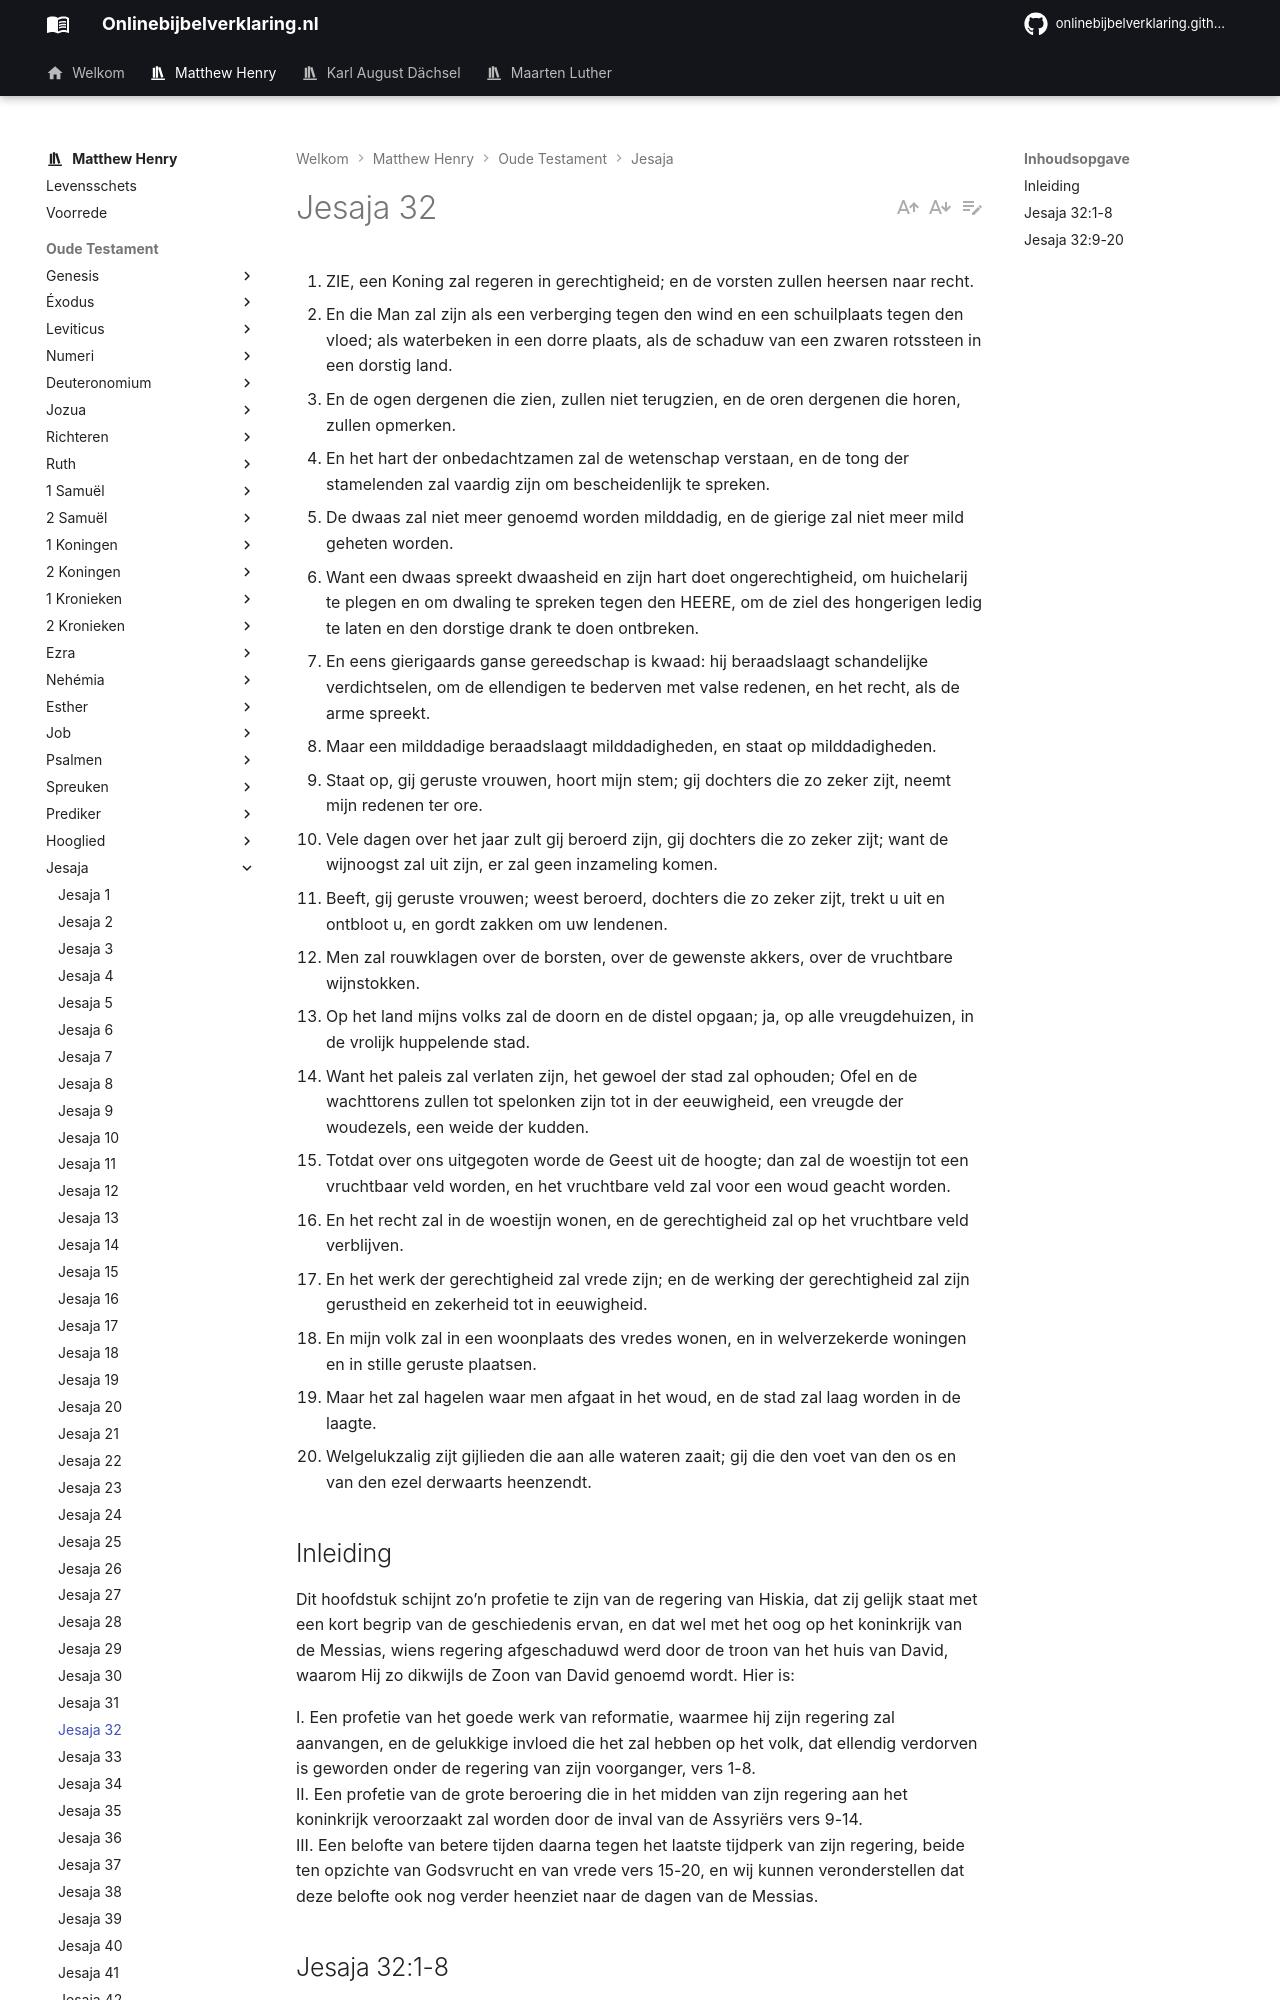

repository: onlinebijbelverklaring/dev-preview · page: matthewhenry/Jesaja/Jesaja32/index.html · generator: mkdocs

1. ZIE, een Koning zal regeren in gerechtigheid; en de vorsten zullen heersen naar recht.
2. En die Man zal zijn als een verberging tegen den wind en een schuilplaats tegen den vloed; als waterbeken in een dorre plaats, als de schaduw van een zwaren rotssteen in een dorstig land.
3. En de ogen dergenen die zien, zullen niet terugzien, en de oren dergenen die horen, zullen opmerken.
4. En het hart der onbedachtzamen zal de wetenschap verstaan, en de tong der stamelenden zal vaardig zijn om bescheidenlijk te spreken.
5. De dwaas zal niet meer genoemd worden milddadig, en de gierige zal niet meer mild geheten worden.
6. Want een dwaas spreekt dwaasheid en zijn hart doet ongerechtigheid, om huichelarij te plegen en om dwaling te spreken tegen den HEERE, om de ziel des hongerigen ledig te laten en den dorstige drank te doen ontbreken.
7. En eens gierigaards ganse gereedschap is kwaad: hij beraadslaagt schandelijke verdichtselen, om de ellendigen te bederven met valse redenen, en het recht, als de arme spreekt.
8. Maar een milddadige beraadslaagt milddadigheden, en staat op milddadigheden.
9. Staat op, gij geruste vrouwen, hoort mijn stem; gij dochters die zo zeker zijt, neemt mijn redenen ter ore.
10. Vele dagen over het jaar zult gij beroerd zijn, gij dochters die zo zeker zijt; want de wijnoogst zal uit zijn, er zal geen inzameling komen.
11. Beeft, gij geruste vrouwen; weest beroerd, dochters die zo zeker zijt, trekt u uit en ontbloot u, en gordt zakken om uw lendenen.
12. Men zal rouwklagen over de borsten, over de gewenste akkers, over de vruchtbare wijnstokken.
13. Op het land mijns volks zal de doorn en de distel opgaan; ja, op alle vreugdehuizen, in de vrolijk huppelende stad.
14. Want het paleis zal verlaten zijn, het gewoel der stad zal ophouden; Ofel en de wachttorens zullen tot spelonken zijn tot in der eeuwigheid, een vreugde der woudezels, een weide der kudden.
15. Totdat over ons uitgegoten worde de Geest uit de hoogte; dan zal de woestijn tot een vruchtbaar veld worden, en het vruchtbare veld zal voor een woud geacht worden.
16. En het recht zal in de woestijn wonen, en de gerechtigheid zal op het vruchtbare veld verblijven.
17. En het werk der gerechtigheid zal vrede zijn; en de werking der gerechtigheid zal zijn gerustheid en zekerheid tot in eeuwigheid.
18. En mijn volk zal in een woonplaats des vredes wonen, en in welverzekerde woningen en in stille geruste plaatsen.
19. Maar het zal hagelen waar men afgaat in het woud, en de stad zal laag worden in de laagte.
20. Welgelukzalig zijt gijlieden die aan alle wateren zaait; gij die den voet van den os en van den ezel derwaarts heenzendt.

## Inleiding

Dit hoofdstuk schijnt zo’n profetie te zijn van de regering van Hiskia, dat zij gelijk staat met een kort begrip van de geschiedenis ervan, en dat wel met het oog op het koninkrijk van de Messias, wiens regering afgeschaduwd werd door de troon van het huis van David, waarom Hij zo dikwijls de Zoon van David genoemd wordt. Hier is:

I. Een profetie van het goede werk van reformatie, waarmee hij zijn regering zal aanvangen, en de gelukkige invloed die het zal hebben op het volk, dat ellendig verdorven is geworden onder de regering van zijn voorganger, vers 1-8.  
II. Een profetie van de grote beroering die in het midden van zijn regering aan het koninkrijk veroorzaakt zal worden door de inval van de Assyriërs vers 9-14.  
III. Een belofte van betere tijden daarna tegen het laatste tijdperk van zijn regering, beide ten opzichte van Godsvrucht en van vrede vers 15-20, en wij kunnen veronderstellen dat deze belofte ook nog verder heenziet naar de dagen van de Messias.
